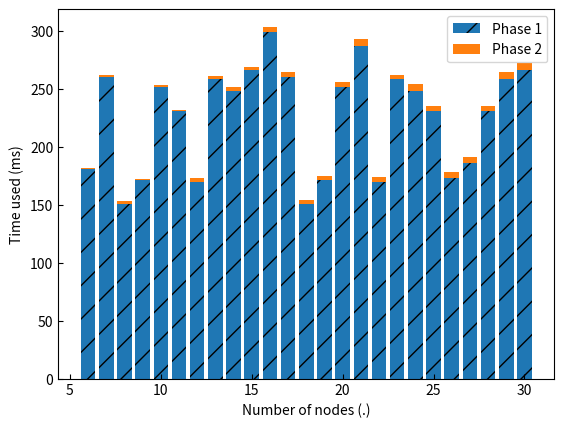

The script that saved this image:
import matplotlib
import matplotlib.pyplot as plt
import matplotlib.patches as patches
import matplotlib.path as path
import pylab

import numpy as np

x = np.linspace(6, 30, 25)

y1 = [181, 260, 151, 171, 251, 231, 170, 258, 248, 266, 299, 260, 151, 171, 251, 287, 170, 258, 248, 231, 173, 186, 231,
	  258, 266]

y2 = [1, 2, 2, 1, 2, 1, 3, 3, 3, 3, 4, 4, 3, 4, 5, 6, 4, 4, 6, 4, 5, 5, 4, 6, 6]

# Set tick direction.
matplotlib.rcParams['xtick.direction'] = 'in'
matplotlib.rcParams['ytick.direction'] = 'in'

plt.bar(x, y1, label='Phase 1', hatch='/')
plt.bar(x, y2, bottom=y1, label='Phase 2')
plt.xlabel('Number of nodes (.)')
plt.ylabel('Time used (ms)')

plt.legend()
plt.show()
